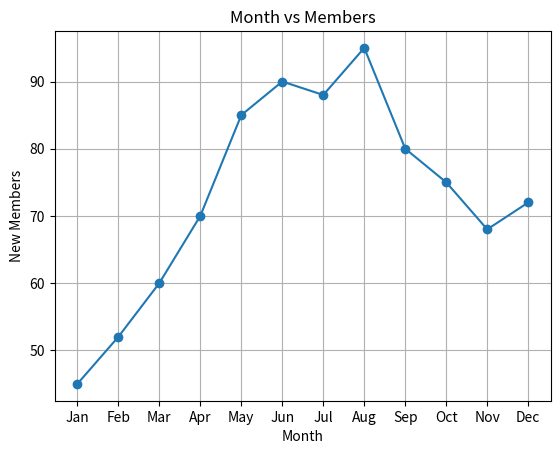

Write Python code to recreate this figure.
import pandas as pd
import matplotlib.pyplot as plt

gym = {
    "Member_ID":[101,102,103,104,105,106,107,108,109,110,111,112],

    "Month":[
        "Jan","Feb","Mar","Apr","May","Jun",
        "Jul","Aug","Sep","Oct","Nov","Dec"
    ],

    "New_Members":[
        45,52,60,70,85,90,
        88,95,80,75,68,72
    ],

    "Trainer":[
        "Ali","Ahmed","Ali","Hassan","Ahmed","Ali",
        "Hassan","Ali","Ahmed","Ali","Hassan","Ahmed"
    ],

    "Workout_Hours":[
        5,7,8,6,9,10,
        8,11,7,6,9,10
    ],

    "Calories_Burned":[
        1200,1700,2000,1500,2400,2600,
        2100,2800,1800,1600,2350,2550
    ],

    "Age":[
        18,20,22,25,24,27,
        30,28,26,21,23,29
    ],

    "City":[
        "Lahore","Karachi","Islamabad","Lahore",
        "Karachi","Islamabad","Lahore",
        "Karachi","Islamabad","Lahore",
        "Karachi","Islamabad"
    ]
}

df = pd.DataFrame(gym)
print(df.to_string(index=False))


# which month has more members

plt.plot(df["Month"], df["New_Members"], marker="o")
plt.title("Month vs Members")
plt.xlabel("Month")
plt.ylabel("New Members")
plt.grid(True)
plt.show()
